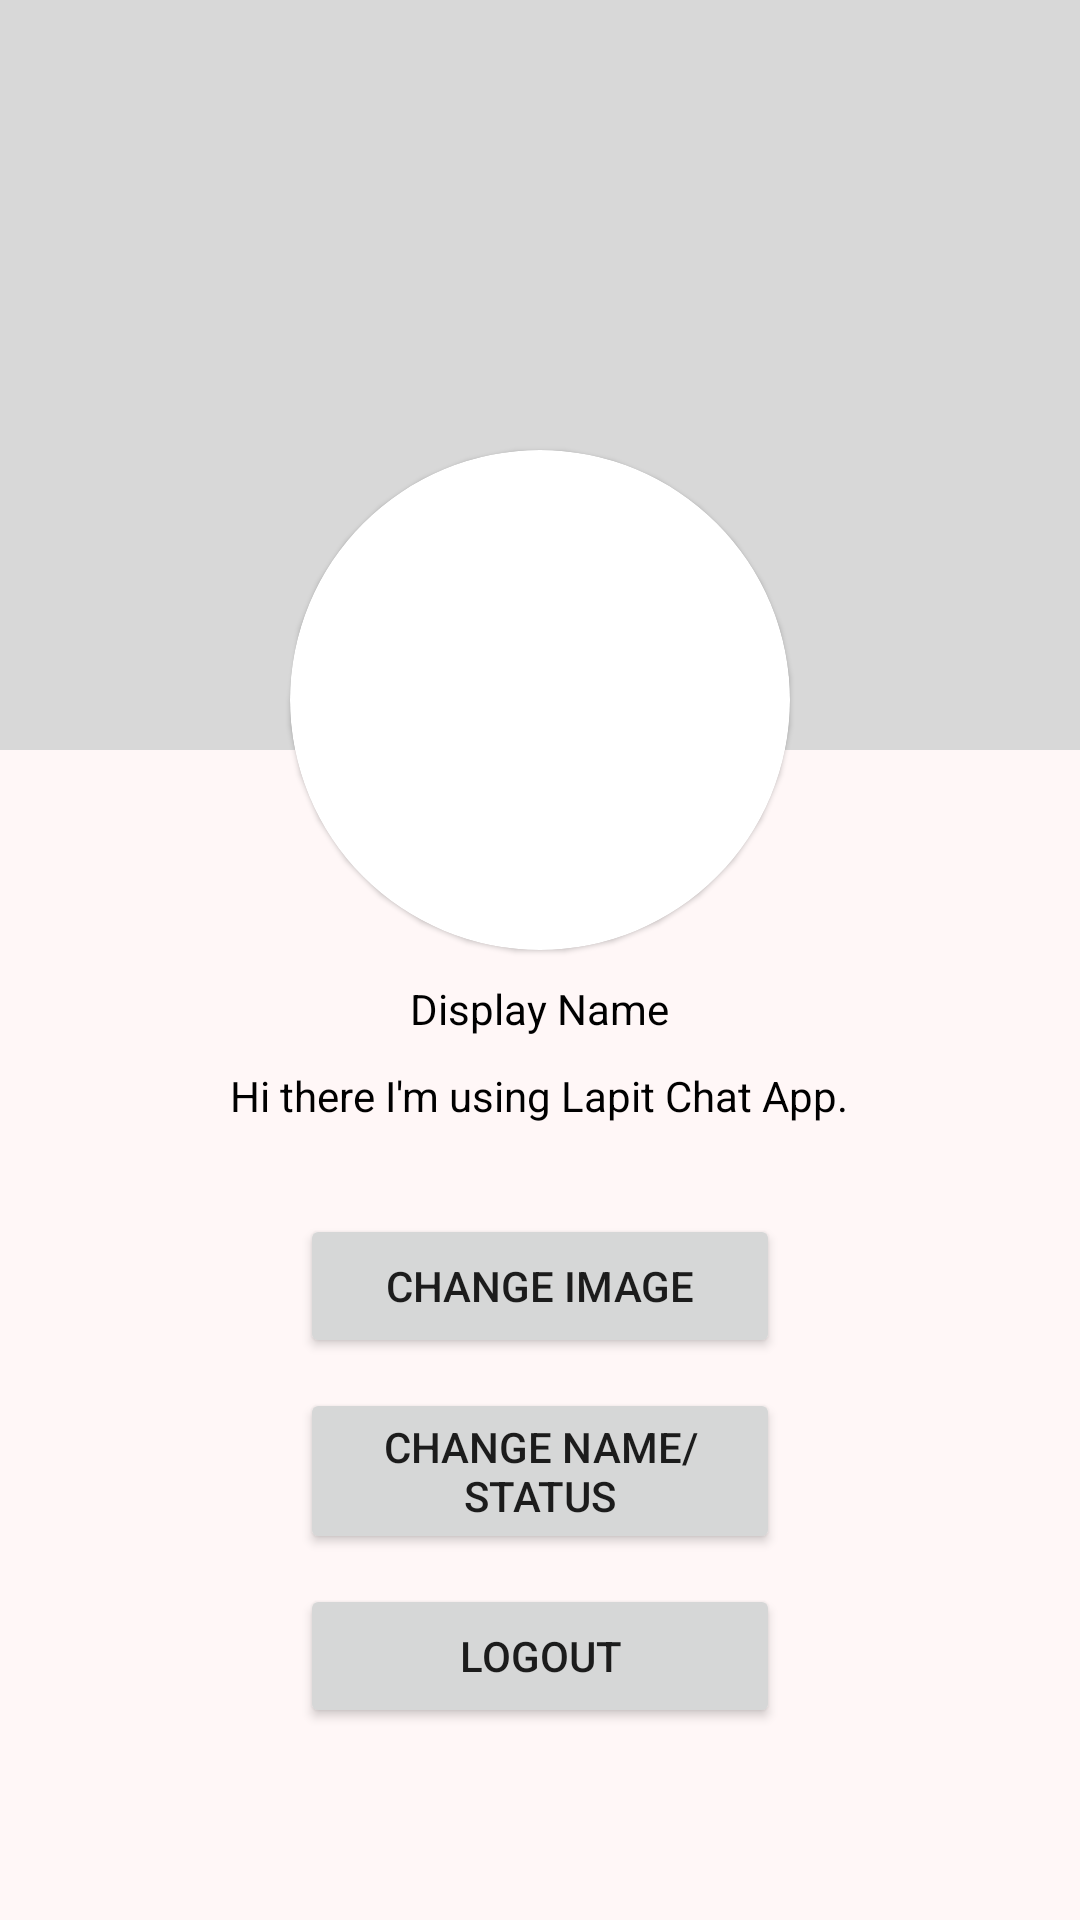

Here is an Android app screen rendered from its layout file. Give the layout XML and the strings, colors and styles it references.
<!-- AndroidManifest.xml: application theme Theme.IT314118_fyp -->
<!-- res/layout/activity_userprofile.xml -->
<?xml version="1.0" encoding="utf-8"?>
<RelativeLayout xmlns:android="http://schemas.android.com/apk/res/android"
    xmlns:app="http://schemas.android.com/apk/res-auto"
    xmlns:tools="http://schemas.android.com/tools"
    android:layout_width="match_parent"
    android:layout_height="match_parent"
    android:background="#FFF7F7"
    tools:context=".viewController.profile.ProfileFragment">

    <TextView
        android:layout_width="match_parent"
        android:layout_height="250dp"
        android:background="#D8D8D8" />

    <androidx.cardview.widget.CardView
        android:id="@+id/settings_CardView"
        android:layout_width="500px"
        android:layout_height="500px"
        android:layout_alignParentTop="true"
        android:layout_centerHorizontal="true"
        android:layout_marginTop="100dp"
        android:translationY="50dp"
        app:cardElevation="1dp"
        app:cardCornerRadius="90dp"
        >
    <ImageView
        android:id="@+id/settings_image"
        android:layout_width="500px"
        android:layout_height="500px"
        android:src="@drawable/resource_default"
        tools:src="@tools:sample/avatars"/>
    </androidx.cardview.widget.CardView>

    <TextView
        android:id="@+id/settings_name"
        android:layout_width="wrap_content"
        android:layout_height="wrap_content"
        android:layout_below="@+id/settings_CardView"
        android:layout_centerHorizontal="true"
        android:layout_marginTop="60dp"
        android:text="Display Name"
        android:textColor="@color/black" />

    <TextView
        android:id="@+id/settings_status"
        android:layout_width="wrap_content"
        android:layout_height="wrap_content"
        android:layout_below="@+id/settings_name"
        android:layout_centerHorizontal="true"
        android:layout_marginTop="10dp"
        android:text="Hi there I'm using Lapit Chat App."
        android:autoLink="all"
        android:textColor="@color/black" />

    <Button
        android:id="@+id/settings_image_btn"
        android:layout_width="160dp"
        android:layout_height="wrap_content"
        android:layout_below="@+id/settings_status"
        android:layout_centerHorizontal="true"
        android:layout_marginTop="30dp"
        android:text="Change Image" />

    <Button
        android:id="@+id/settings_nameNstatus_btn"
        android:layout_width="160dp"
        android:layout_height="wrap_content"
        android:layout_below="@+id/settings_image_btn"
        android:layout_centerHorizontal="true"
        android:layout_marginTop="10dp"
        android:text="Change Name/Status" />

    <Button
        android:id="@+id/settings_logout_btn"
        android:layout_width="160dp"
        android:layout_height="wrap_content"
        android:layout_below="@+id/settings_nameNstatus_btn"
        android:layout_centerHorizontal="true"
        android:layout_marginTop="10dp"
        android:text="Logout" />

</RelativeLayout>
<!-- resources referenced by this layout -->
<resources>
  <color name="black">#FF000000</color>
  <style name="Theme.IT314118_fyp" parent="Theme.MaterialComponents.DayNight.DarkActionBar">
          
          <item name="colorPrimary">@color/purple_500</item>
          <item name="colorPrimaryVariant">@color/purple_700</item>
          <item name="colorOnPrimary">@color/white</item>
          
          <item name="colorSecondary">@color/teal_200</item>
          <item name="colorSecondaryVariant">@color/teal_700</item>
          <item name="colorOnSecondary">@color/black</item>
          
          <item name="android:statusBarColor">?attr/colorPrimaryVariant</item>
          
  
          <item name="windowActionBar">false</item>
          <item name="windowNoTitle">true</item>
      </style>
  <color name="purple_500">#FF6200EE</color>
  <color name="purple_700">#FF3700B3</color>
  <color name="white">#FFFFFFFF</color>
  <color name="teal_200">#FF03DAC5</color>
  <color name="teal_700">#FF018786</color>
</resources>
